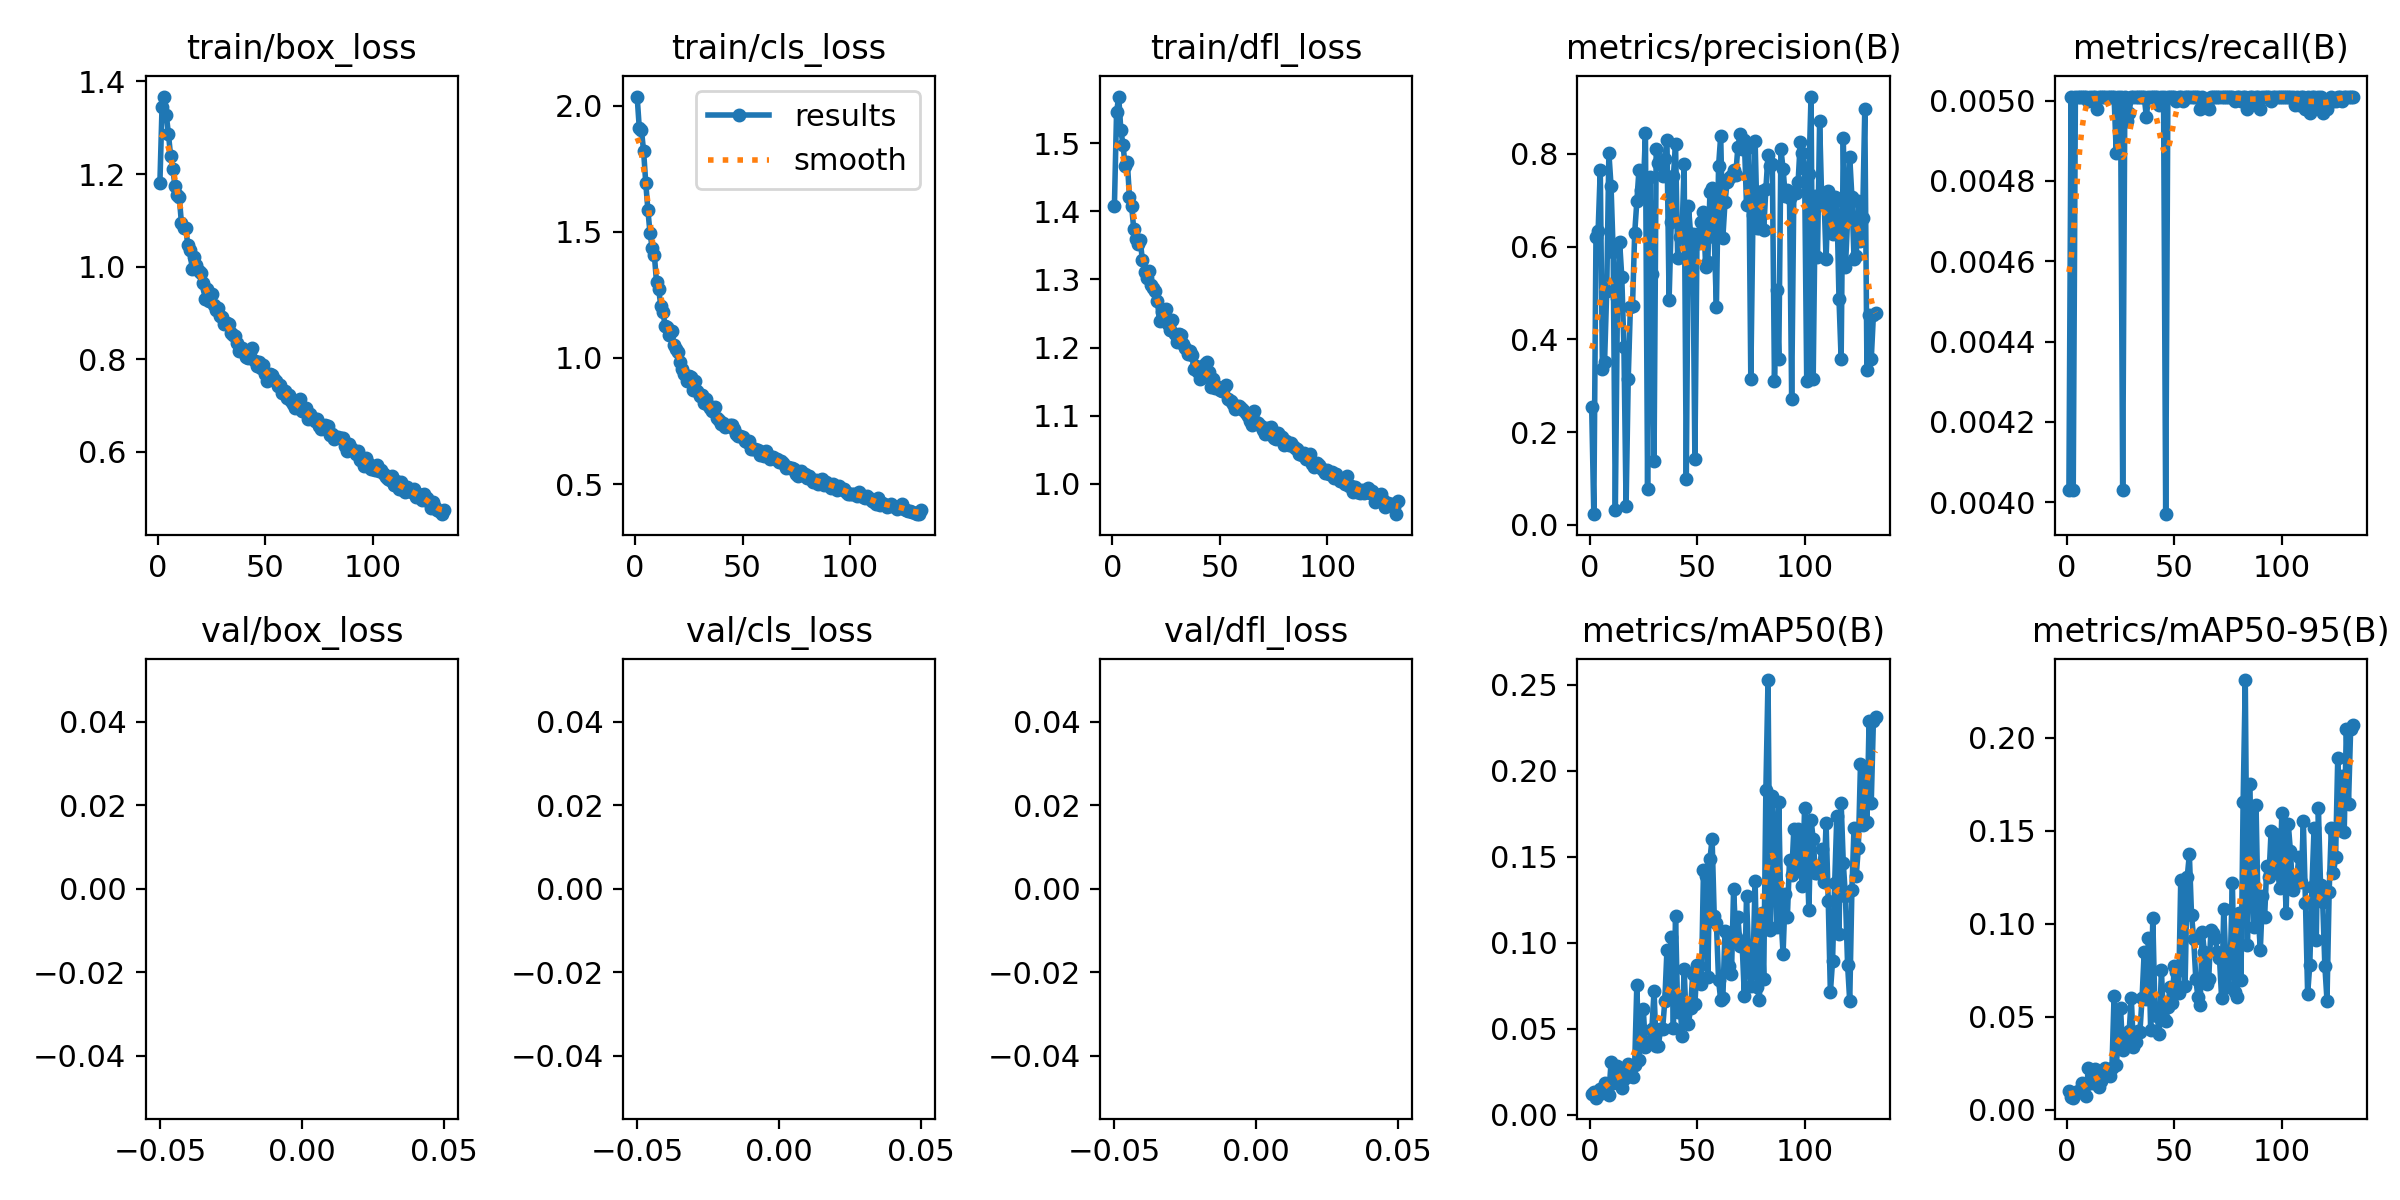

The data file committed next to this chart (first rows):
epoch, train/box_loss, train/cls_loss, train/dfl_loss, metrics/precision(B), metrics/recall(B), metrics/mAP50(B), metrics/mAP50-95(B), val/box_loss, val/cls_loss, val/dfl_loss, lr/pg0, lr/pg1, lr/pg2
1, 1.18, 2.035, 1.408, 0.2553, 0.00403, 0.01188, 0.01002, nan, nan, nan, 0.0003023, 0.0003023, 0.0003023
2, 1.345, 1.91, 1.545, 0.02329, 0.00501, 0.01314, 0.00682, nan, nan, nan, 0.0006013, 0.0006013, 0.0006013
3, 1.367, 1.902, 1.568, 0.6218, 0.00403, 0.0098, 0.0065, nan, nan, nan, 0.0008963, 0.0008963, 0.0008963
4, 1.327, 1.82, 1.519, 0.6339, 0.00501, 0.01195, 0.00901, nan, nan, nan, 0.000891, 0.000891, 0.000891
5, 1.286, 1.694, 1.498, 0.7656, 0.00501, 0.01499, 0.00984, nan, nan, nan, 0.000891, 0.000891, 0.000891
6, 1.238, 1.585, 1.466, 0.3354, 0.00501, 0.01254, 0.0095, nan, nan, nan, 0.000885, 0.000885, 0.000885
7, 1.211, 1.493, 1.472, 0.3521, 0.00501, 0.01816, 0.01461, nan, nan, nan, 0.000879, 0.000879, 0.000879
8, 1.175, 1.435, 1.421, 0.5053, 0.00501, 0.01537, 0.01215, nan, nan, nan, 0.000873, 0.000873, 0.000873
9, 1.156, 1.408, 1.408, 0.8024, 0.00501, 0.01143, 0.00729, nan, nan, nan, 0.000867, 0.000867, 0.000867
10, 1.151, 1.3, 1.374, 0.7318, 0.005, 0.03029, 0.02258, nan, nan, nan, 0.000861, 0.000861, 0.000861
11, 1.095, 1.271, 1.36, 0.5887, 0.00501, 0.01813, 0.01434, nan, nan, nan, 0.000855, 0.000855, 0.000855
12, 1.084, 1.208, 1.352, 0.03145, 0.00501, 0.01894, 0.01462, nan, nan, nan, 0.000849, 0.000849, 0.000849
13, 1.083, 1.183, 1.357, 0.4893, 0.00501, 0.02837, 0.0218, nan, nan, nan, 0.000843, 0.000843, 0.000843
14, 1.046, 1.126, 1.329, 0.6104, 0.00498, 0.02296, 0.01768, nan, nan, nan, 0.000837, 0.000837, 0.000837
15, 1.035, 1.123, 1.312, 0.5354, 0.00501, 0.01528, 0.01247, nan, nan, nan, 0.000831, 0.000831, 0.000831
16, 0.9948, 1.092, 1.302, 0.3833, 0.00501, 0.02079, 0.01551, nan, nan, nan, 0.000825, 0.000825, 0.000825
17, 1.021, 1.108, 1.313, 0.04006, 0.00501, 0.02312, 0.01837, nan, nan, nan, 0.000819, 0.000819, 0.000819
18, 1.003, 1.051, 1.292, 0.3153, 0.00501, 0.02942, 0.02222, nan, nan, nan, 0.000813, 0.000813, 0.000813
19, 0.9915, 1.037, 1.287, 0.4703, 0.00501, 0.02234, 0.01856, nan, nan, nan, 0.000807, 0.000807, 0.000807
20, 0.9858, 1.024, 1.283, 0.4732, 0.00501, 0.02205, 0.01812, nan, nan, nan, 0.000801, 0.000801, 0.000801
21, 0.9638, 0.9819, 1.268, 0.6285, 0.00501, 0.02885, 0.02269, nan, nan, nan, 0.000795, 0.000795, 0.000795
22, 0.931, 0.9554, 1.239, 0.6986, 0.00501, 0.07547, 0.06134, nan, nan, nan, 0.000789, 0.000789, 0.000789
23, 0.951, 0.9363, 1.252, 0.766, 0.00487, 0.03169, 0.02385, nan, nan, nan, 0.000783, 0.000783, 0.000783
24, 0.925, 0.9095, 1.242, 0.7231, 0.00501, 0.04789, 0.03873, nan, nan, nan, 0.000777, 0.000777, 0.000777
25, 0.9418, 0.929, 1.256, 0.7203, 0.00501, 0.06129, 0.05465, nan, nan, nan, 0.000771, 0.000771, 0.000771
26, 0.9175, 0.924, 1.234, 0.8454, 0.00403, 0.03945, 0.03203, nan, nan, nan, 0.000765, 0.000765, 0.000765
27, 0.9056, 0.8735, 1.226, 0.07823, 0.00501, 0.04209, 0.03675, nan, nan, nan, 0.000759, 0.000759, 0.000759
28, 0.9103, 0.9102, 1.241, 0.7505, 0.00495, 0.04211, 0.0356, nan, nan, nan, 0.000753, 0.000753, 0.000753
29, 0.8942, 0.8699, 1.22, 0.5414, 0.00497, 0.05, 0.04209, nan, nan, nan, 0.000747, 0.000747, 0.000747
30, 0.8911, 0.8482, 1.208, 0.1369, 0.00501, 0.07158, 0.06001, nan, nan, nan, 0.000741, 0.000741, 0.000741
31, 0.8761, 0.8511, 1.22, 0.8108, 0.00501, 0.03974, 0.0339, nan, nan, nan, 0.000735, 0.000735, 0.000735
32, 0.8777, 0.8216, 1.218, 0.7802, 0.00501, 0.03965, 0.03642, nan, nan, nan, 0.000729, 0.000729, 0.000729
33, 0.8756, 0.8392, 1.206, 0.7775, 0.00501, 0.04956, 0.04248, nan, nan, nan, 0.000723, 0.000723, 0.000723
34, 0.8556, 0.8132, 1.199, 0.7521, 0.00501, 0.04997, 0.04166, nan, nan, nan, 0.000717, 0.000717, 0.000717
35, 0.8534, 0.803, 1.19, 0.7891, 0.00501, 0.06582, 0.0598, nan, nan, nan, 0.000711, 0.000711, 0.000711
36, 0.8512, 0.7916, 1.195, 0.8301, 0.00501, 0.09549, 0.08494, nan, nan, nan, 0.000705, 0.000705, 0.000705
37, 0.8355, 0.8061, 1.19, 0.4858, 0.00496, 0.07008, 0.05973, nan, nan, nan, 0.000699, 0.000699, 0.000699
38, 0.8187, 0.7604, 1.168, 0.6534, 0.00501, 0.1032, 0.09224, nan, nan, nan, 0.000693, 0.000693, 0.000693
39, 0.8246, 0.7548, 1.173, 0.7518, 0.00501, 0.05057, 0.04307, nan, nan, nan, 0.000687, 0.000687, 0.000687
40, 0.8151, 0.7399, 1.164, 0.8215, 0.00501, 0.1155, 0.103, nan, nan, nan, 0.000681, 0.000681, 0.000681
41, 0.8038, 0.7423, 1.155, 0.5763, 0.00501, 0.05969, 0.05394, nan, nan, nan, 0.000675, 0.000675, 0.000675
42, 0.8021, 0.7245, 1.157, 0.6211, 0.00501, 0.06712, 0.05058, nan, nan, nan, 0.000669, 0.000669, 0.000669
43, 0.8153, 0.7307, 1.176, 0.6273, 0.00499, 0.04575, 0.04045, nan, nan, nan, 0.000663, 0.000663, 0.000663
44, 0.8243, 0.7334, 1.179, 0.7788, 0.00501, 0.08435, 0.0751, nan, nan, nan, 0.000657, 0.000657, 0.000657
45, 0.7971, 0.7346, 1.165, 0.09915, 0.00501, 0.0535, 0.0486, nan, nan, nan, 0.000651, 0.000651, 0.000651
46, 0.7863, 0.7186, 1.142, 0.6875, 0.00397, 0.05271, 0.0478, nan, nan, nan, 0.000645, 0.000645, 0.000645
47, 0.7951, 0.6998, 1.155, 0.628, 0.00501, 0.06207, 0.05543, nan, nan, nan, 0.000639, 0.000639, 0.000639
48, 0.7809, 0.6899, 1.141, 0.6266, 0.00501, 0.08197, 0.06583, nan, nan, nan, 0.000633, 0.000633, 0.000633
49, 0.7866, 0.691, 1.142, 0.1418, 0.00501, 0.06403, 0.05721, nan, nan, nan, 0.000627, 0.000627, 0.000627
50, 0.7691, 0.688, 1.139, 0.6274, 0.00501, 0.08714, 0.07705, nan, nan, nan, 0.000621, 0.000621, 0.000621
51, 0.7535, 0.6701, 1.137, 0.6071, 0.005, 0.08631, 0.074, nan, nan, nan, 0.000615, 0.000615, 0.000615
52, 0.7681, 0.6684, 1.142, 0.6524, 0.00501, 0.07603, 0.06274, nan, nan, nan, 0.000609, 0.000609, 0.000609
53, 0.7668, 0.6718, 1.145, 0.6744, 0.00501, 0.1424, 0.1235, nan, nan, nan, 0.000603, 0.000603, 0.000603
54, 0.7581, 0.6382, 1.125, 0.5568, 0.005, 0.1386, 0.1227, nan, nan, nan, 0.000597, 0.000597, 0.000597
55, 0.7522, 0.6404, 1.122, 0.5668, 0.00501, 0.07978, 0.06631, nan, nan, nan, 0.000591, 0.000591, 0.000591
56, 0.7419, 0.6384, 1.118, 0.7172, 0.00501, 0.1485, 0.125, nan, nan, nan, 0.000585, 0.000585, 0.000585
57, 0.7444, 0.6339, 1.11, 0.726, 0.00501, 0.1604, 0.1372, nan, nan, nan, 0.000579, 0.000579, 0.000579
58, 0.7261, 0.614, 1.114, 0.6211, 0.00501, 0.1152, 0.1048, nan, nan, nan, 0.000573, 0.000573, 0.000573
59, 0.7324, 0.6285, 1.115, 0.4696, 0.00501, 0.1115, 0.0919, nan, nan, nan, 0.000567, 0.000567, 0.000567
60, 0.7164, 0.6106, 1.112, 0.7733, 0.00501, 0.07815, 0.07023, nan, nan, nan, 0.000561, 0.000561, 0.000561
... 73 more rows
